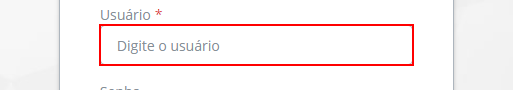
Workflow: Main

Step 1: type "050156600000" into the text box

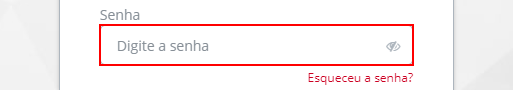
Step 2: type [Password] into the text box

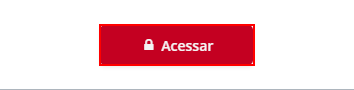
Step 3: click on the link 'Acessar'

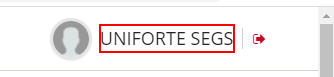
Step 4: find the element in window 'Home'

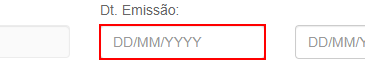
Step 5: type "01/02/2022" into the text box

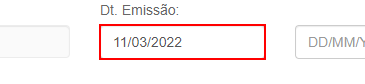
Step 6: type "[k(back)]01/02/2022" into the text box
